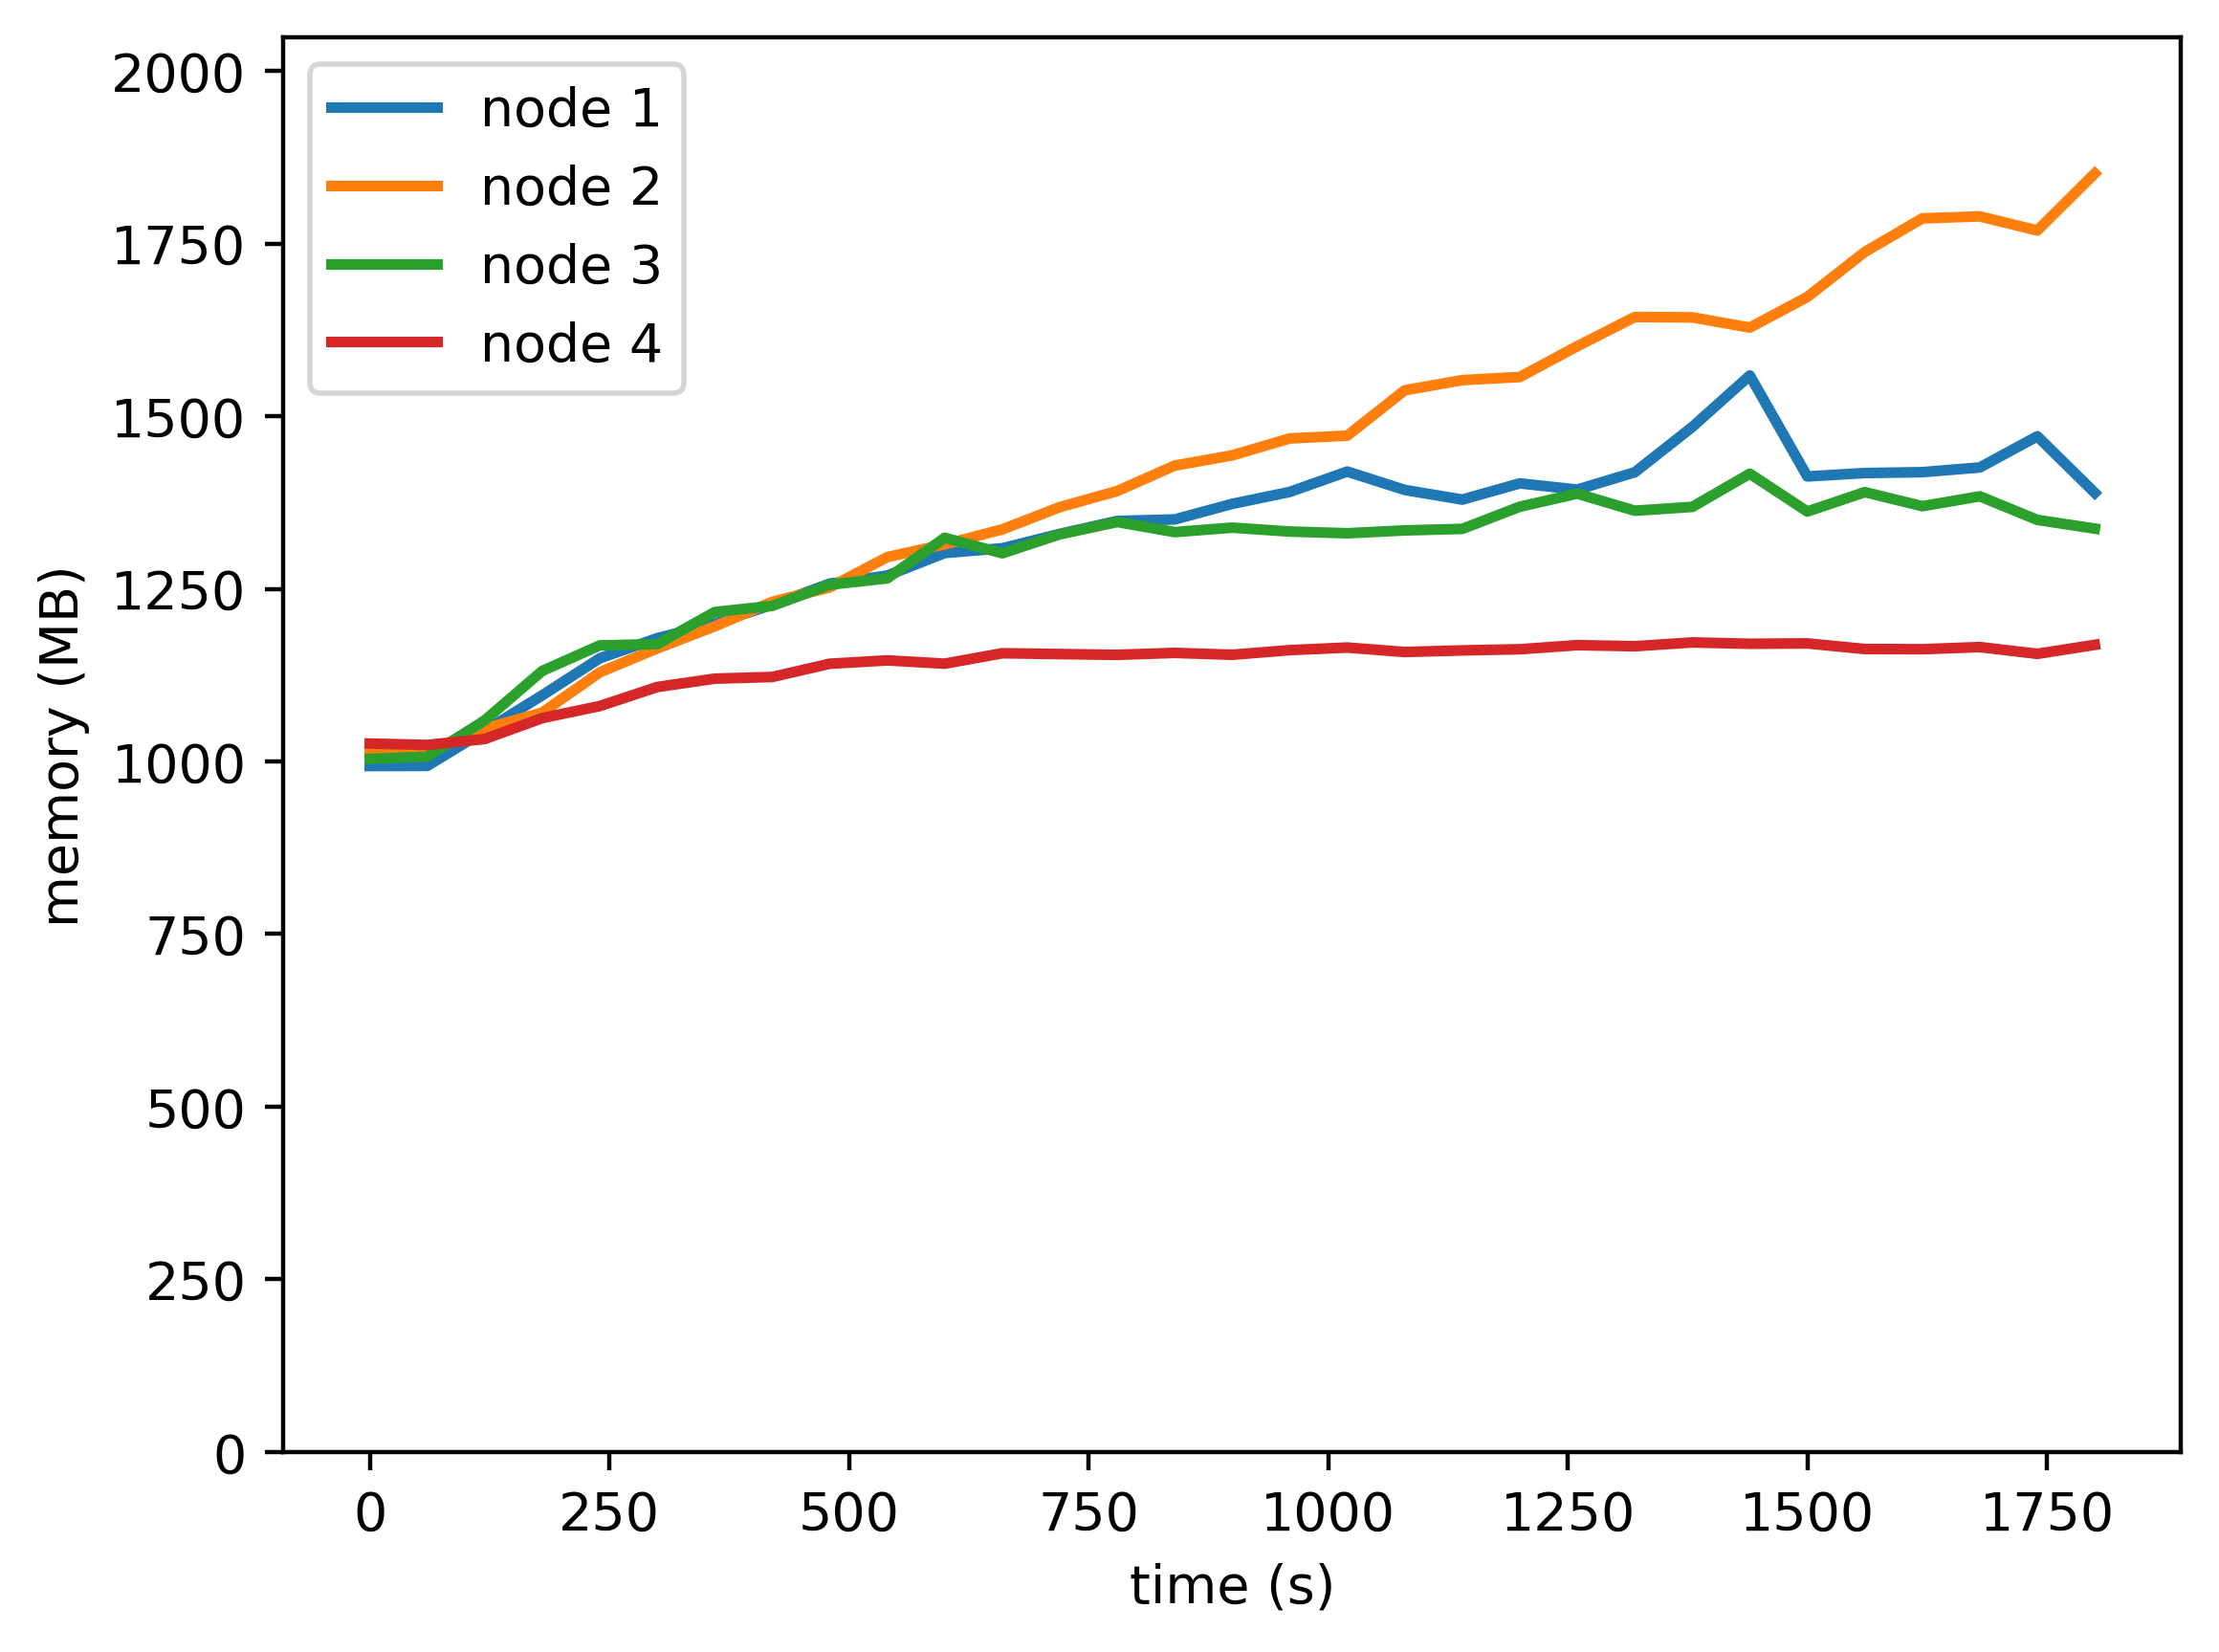

Source data for this figure (header and first rows):
timestamp, ppgcc-m02, ppgcc-m02 pod amount, ppgcc-m03, ppgcc-m03 pod amount, ppgcc-m04, ppgcc-m04 pod amount, ppgcc-m05, ppgcc-m05 pod amount
0, 1017236, 2, 1038904, 2, 1027908, 2, 1050548, 2
60, 1017368, 2, 1039828, 2, 1030944, 2, 1048436, 2
120, 1069376, 2, 1072696, 2, 1084932, 2, 1057280, 2
180, 1122044, 2, 1096456, 2, 1158192, 2, 1088300, 2
240, 1176956, 2, 1156120, 2, 1196076, 2, 1106120, 2
300, 1206788, 2, 1191628, 2, 1197924, 2, 1134368, 2
360, 1228304, 2, 1224364, 2, 1245576, 2, 1146776, 2
420, 1256420, 2, 1260664, 2, 1254684, 2, 1149284, 2
480, 1287704, 2, 1282180, 2, 1286100, 2, 1168868, 2
540, 1299584, 2, 1327060, 2, 1295472, 2, 1173884, 2
600, 1333112, 2, 1345936, 2, 1355664, 2, 1169000, 2
660, 1340108, 2, 1368112, 2, 1332696, 2, 1184444, 2
720, 1361492, 2, 1401112, 2, 1360812, 2, 1183256, 2
780, 1380632, 2, 1425004, 2, 1379028, 2, 1182068, 2
840, 1382888, 2, 1462756, 2, 1364112, 2, 1184972, 2
900, 1405988, 2, 1477936, 2, 1370712, 2, 1182200, 2
960, 1423676, 2, 1503016, 2, 1364904, 2, 1189064, 2
1020, 1453904, 2, 1507108, 2, 1362396, 2, 1192892, 2
1080, 1426580, 2, 1574428, 2, 1366620, 2, 1186292, 2
1140, 1412324, 2, 1589476, 2, 1368864, 2, 1188668, 2
1200, 1436348, 2, 1594096, 2, 1401732, 2, 1190384, 2
1260, 1427108, 2, 1639768, 2, 1421136, 2, 1196456, 2
1320, 1452848, 2, 1683064, 2, 1395792, 2, 1194864, 2
1380, 1520036, 2, 1682536, 2, 1401468, 2, 1200488, 2
1440, 1596332, 2, 1667356, 2, 1450704, 2, 1198508, 2
1500, 1446644, 2, 1712764, 2, 1394604, 2, 1199036, 2
1560, 1451660, 2, 1779556, 2, 1423380, 2, 1190720, 2
1620, 1452980, 2, 1829320, 2, 1402524, 2, 1190436, 2
1680, 1459976, 2, 1832272, 2, 1417176, 2, 1193604, 2
1740, 1506176, 2, 1811368, 2, 1382196, 2, 1183552, 2
1800, 1422304, 2, 1895988, 2, 1369256, 2, 1196956, 2
